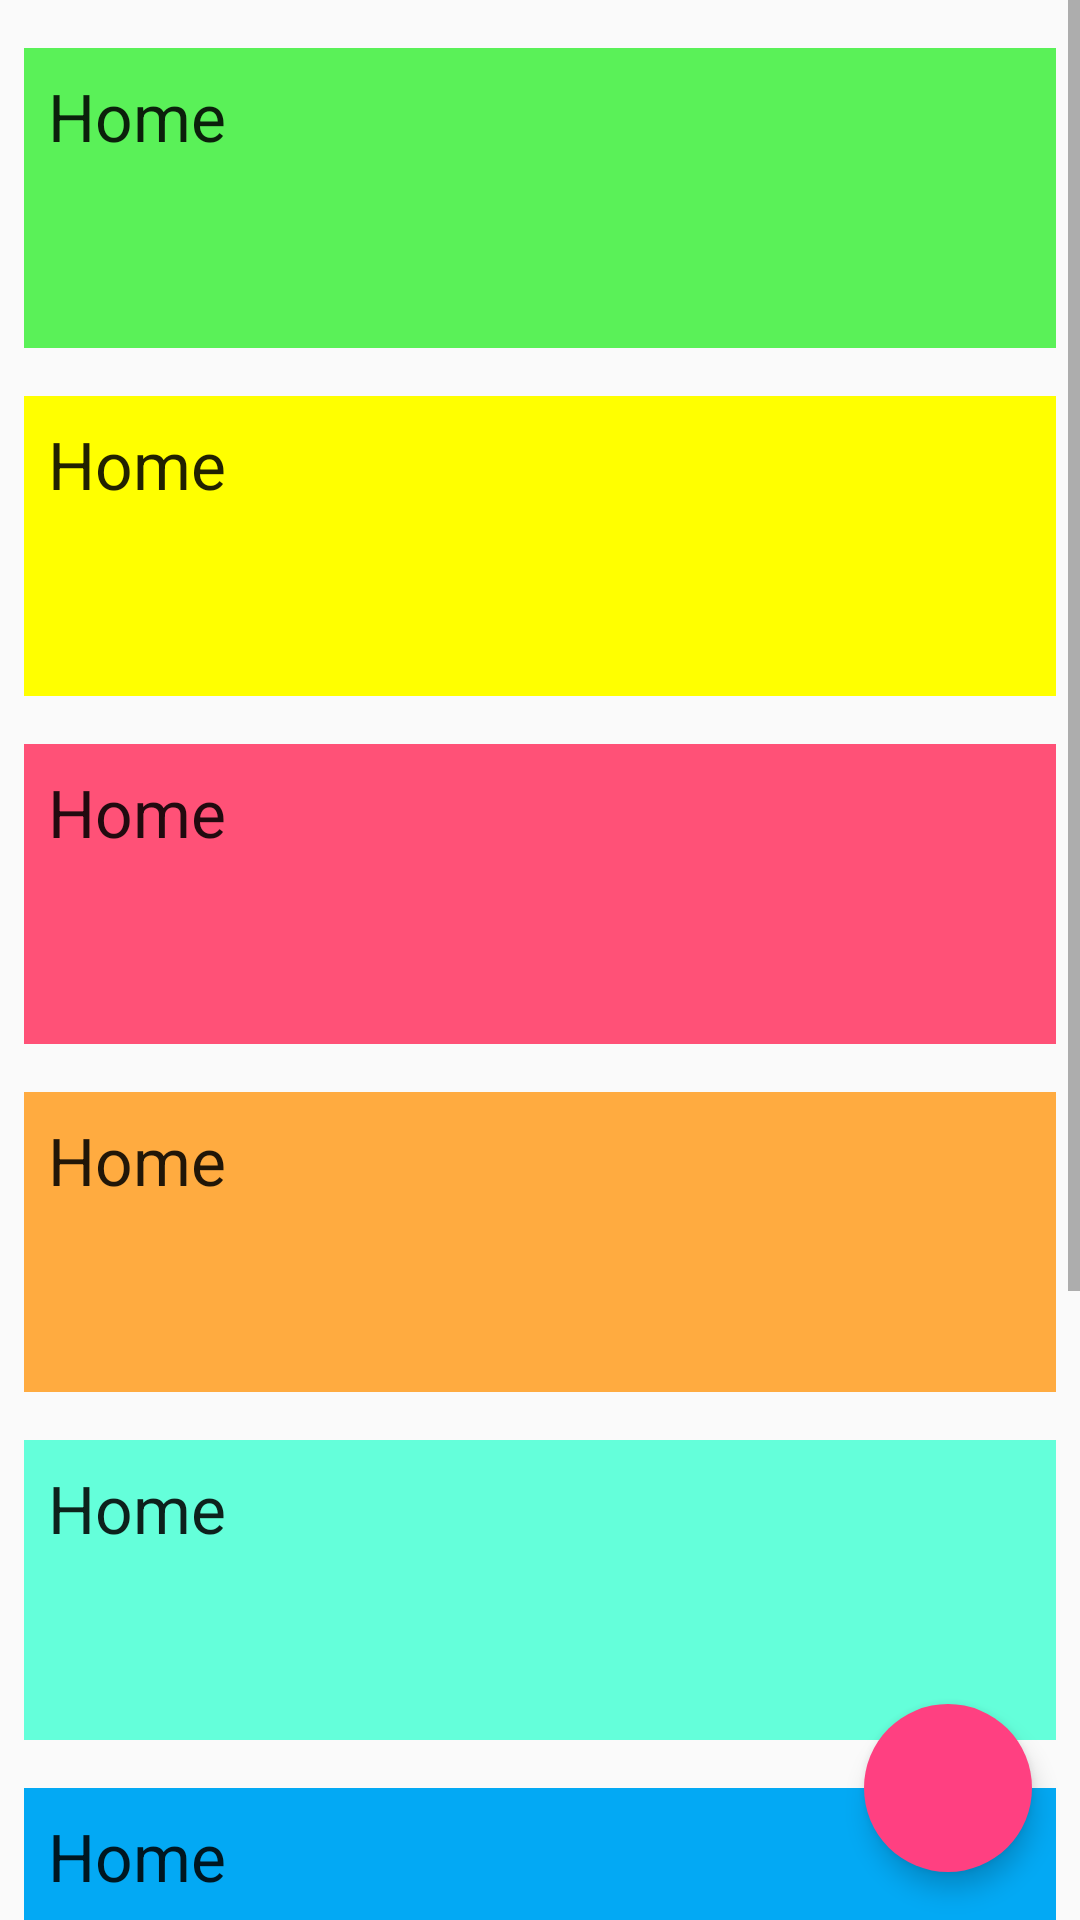

Android layout source for this screen:
<!-- AndroidManifest.xml: application theme AppTheme -->
<!-- res/layout/fragment_home.xml -->
<RelativeLayout xmlns:android="http://schemas.android.com/apk/res/android"
    xmlns:app="http://schemas.android.com/apk/res-auto"
    android:layout_width="match_parent"
    android:layout_height="match_parent">

    <ScrollView
        android:layout_width="match_parent"
        android:layout_height="wrap_content"
        android:fillViewport="true">

        <LinearLayout
            android:layout_width="match_parent"
            android:layout_height="wrap_content"
            android:orientation="vertical"
            android:paddingLeft="@dimen/view_padding"
            android:paddingRight="@dimen/view_padding">

            <LinearLayout
                android:layout_width="match_parent"
                android:layout_height="100dp"
                android:layout_marginTop="@dimen/view_padding_horizontal"
                android:background="@color/green_200"
                android:padding="@dimen/view_padding">

                <TextView
                    android:layout_width="match_parent"
                    android:layout_height="wrap_content"
                    android:text="@string/home"
                    android:textAppearance="@style/TextAppearance.AppCompat.Large" />
            </LinearLayout>

            <LinearLayout
                android:layout_width="match_parent"
                android:layout_height="100dp"
                android:layout_marginTop="@dimen/view_padding_horizontal"
                android:background="@color/yellow_200"
                android:padding="@dimen/view_padding">

                <TextView
                    android:layout_width="match_parent"
                    android:layout_height="wrap_content"
                    android:text="@string/home"
                    android:textAppearance="@style/TextAppearance.AppCompat.Large" />
            </LinearLayout>

            <LinearLayout
                android:layout_width="match_parent"
                android:layout_height="100dp"
                android:layout_marginTop="@dimen/view_padding_horizontal"
                android:background="@color/red_200"
                android:padding="@dimen/view_padding">

                <TextView
                    android:layout_width="match_parent"
                    android:layout_height="wrap_content"
                    android:text="@string/home"
                    android:textAppearance="@style/TextAppearance.AppCompat.Large" />
            </LinearLayout>

            <LinearLayout
                android:layout_width="match_parent"
                android:layout_height="100dp"
                android:layout_marginTop="@dimen/view_padding_horizontal"
                android:background="@color/orange_200"
                android:padding="@dimen/view_padding">

                <TextView
                    android:layout_width="match_parent"
                    android:layout_height="wrap_content"
                    android:text="@string/home"
                    android:textAppearance="@style/TextAppearance.AppCompat.Large" />
            </LinearLayout>

            <LinearLayout
                android:layout_width="match_parent"
                android:layout_height="100dp"
                android:layout_marginTop="@dimen/view_padding_horizontal"
                android:background="@color/teal_200"
                android:padding="@dimen/view_padding">

                <TextView
                    android:layout_width="match_parent"
                    android:layout_height="wrap_content"
                    android:text="@string/home"
                    android:textAppearance="@style/TextAppearance.AppCompat.Large" />
            </LinearLayout>

            <LinearLayout
                android:layout_width="match_parent"
                android:layout_height="100dp"
                android:layout_marginTop="@dimen/view_padding_horizontal"
                android:background="@color/light_blue_200"
                android:padding="@dimen/view_padding">

                <TextView
                    android:layout_width="match_parent"
                    android:layout_height="wrap_content"
                    android:text="@string/home"
                    android:textAppearance="@style/TextAppearance.AppCompat.Large" />
            </LinearLayout>

            <LinearLayout
                android:layout_width="match_parent"
                android:layout_height="100dp"
                android:layout_marginTop="@dimen/view_padding_horizontal"
                android:background="@color/material_blue_grey_800"
                android:padding="@dimen/view_padding">

                <TextView
                    android:layout_width="match_parent"
                    android:layout_height="wrap_content"
                    android:text="@string/home"
                    android:textAppearance="@style/TextAppearance.AppCompat.Large" />
            </LinearLayout>

            <LinearLayout
                android:layout_width="match_parent"
                android:layout_height="100dp"
                android:layout_marginBottom="@dimen/view_padding_big"
                android:layout_marginTop="@dimen/view_padding_horizontal"
                android:background="@color/material_deep_teal_200"
                android:padding="@dimen/view_padding">

                <TextView
                    android:layout_width="match_parent"
                    android:layout_height="wrap_content"
                    android:text="@string/home"
                    android:textAppearance="@style/TextAppearance.AppCompat.Large" />
            </LinearLayout>
        </LinearLayout>
    </ScrollView>

    <android.support.design.widget.FloatingActionButton
        android:id="@+id/fabAdd"
        android:layout_width="wrap_content"
        android:layout_height="wrap_content"
        android:layout_alignParentBottom="true"
        android:layout_alignParentRight="true"
        android:layout_marginBottom="@dimen/view_padding_horizontal"
        android:layout_marginRight="@dimen/view_padding_horizontal"
        android:src="@drawable/ic_action_add"
        android:tint="@color/white"
        app:borderWidth="0dp"
        app:elevation="5dp"
        app:rippleColor="@color/accentColorDark" />
</RelativeLayout>
<!-- resources referenced by this layout -->
<resources>
  <color name="accentColorDark">#d13670</color>
  <color name="green_200">#5af158</color>
  <color name="light_blue_200">#03a9f4</color>
  <color name="orange_200">#ffab40</color>
  <color name="red_200">#ff5177</color>
  <color name="teal_200">#64ffda</color>
  <color name="white">#FFFFFF</color>
  <color name="yellow_200">#ffff00</color>
  <dimen name="view_padding">8dp</dimen>
  <dimen name="view_padding_big">24dp</dimen>
  <dimen name="view_padding_horizontal">16dp</dimen>
  <string name="home">Home</string>
  <style name="AppTheme" parent="Theme.AppCompat.Light.DarkActionBar">
          
          <item name="windowNoTitle">true</item>
          <item name="windowActionBar">false</item>
  
          <item name="colorPrimary">@color/primary</item>
          <item name="colorPrimaryDark">@color/primary_dark</item>
          <item name="colorAccent">@color/accentColor</item>
      </style>
  <color name="primary">#536dfe</color>
  <color name="primary_dark">#3f51b5</color>
  <color name="accentColor">#FF4081</color>
</resources>
